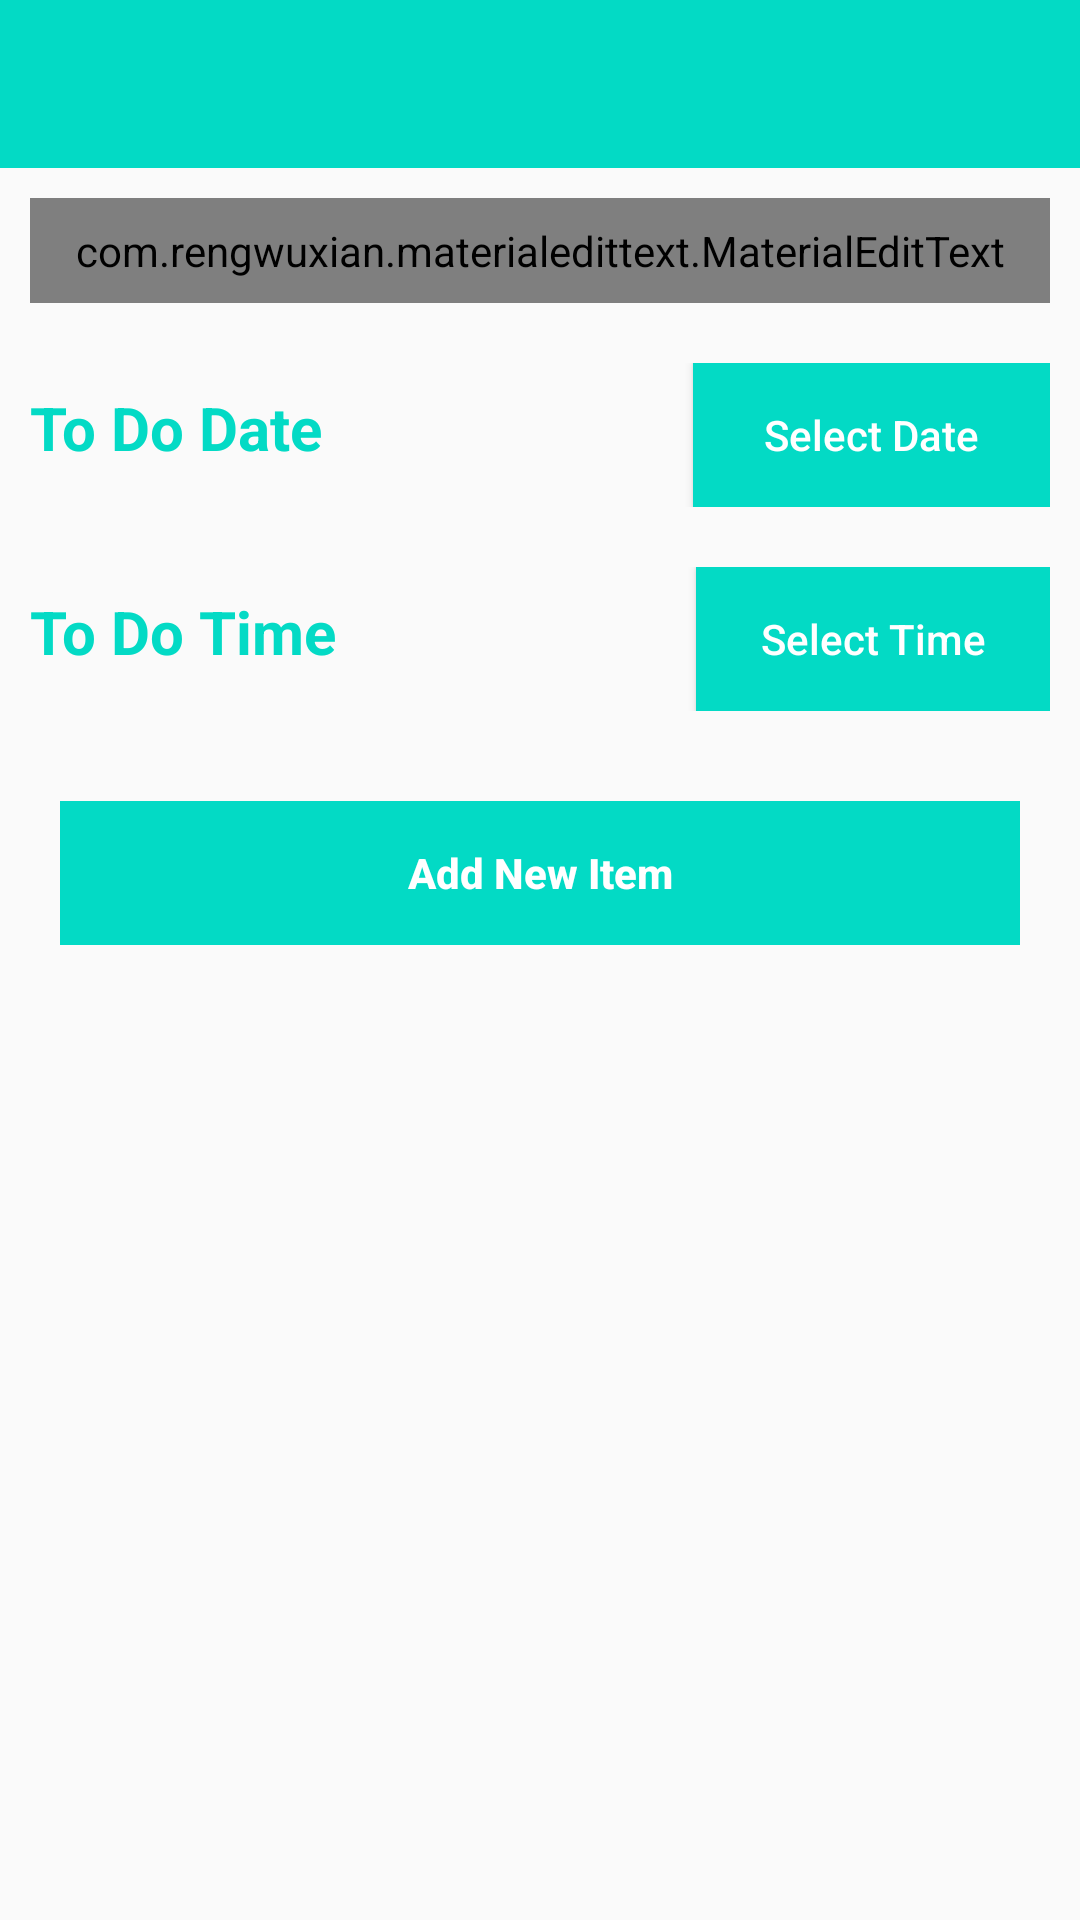

Produce the Android XML layout that renders to this screen, including the resource entries it uses.
<!-- AndroidManifest.xml: application theme AppTheme -->
<!-- res/layout/activity_new_to_do_item.xml -->
<?xml version="1.0" encoding="utf-8"?>
<LinearLayout xmlns:android="http://schemas.android.com/apk/res/android"
    xmlns:app="http://schemas.android.com/apk/res-auto"
    xmlns:tools="http://schemas.android.com/tools"
    android:layout_width="match_parent"
    android:layout_height="match_parent"
    android:orientation="vertical"
    tools:context=".NewToDoItem">
    <androidx.appcompat.widget.Toolbar
        android:layout_width="match_parent"
        android:layout_height="wrap_content"
        android:background="@color/colorAccent"
        app:titleTextColor="@android:color/white"
        style="@style/Base.ThemeOverlay.AppCompat.Dark.ActionBar"
        app:popupTheme="@style/menuStyle"
        android:id="@+id/toolBar"/>

    <FrameLayout
        android:layout_width="match_parent"
        android:layout_height="wrap_content"
        android:background="@android:color/white"
        android:layout_margin="10dp">
        <com.rengwuxian.materialedittext.MaterialEditText
            android:layout_width="match_parent"
            android:layout_height="wrap_content"
            android:hint="TO Do Item"
            android:id="@+id/itemName"
            android:textColor="@color/colorAccent"
            android:textColorHint="@color/colorAccent"
            android:padding="8dp"/>

    </FrameLayout>

    <LinearLayout
        android:layout_width="match_parent"
        android:layout_height="wrap_content"
        android:orientation="horizontal"
        android:layout_margin="10dp">
        <TextView
            android:layout_width="wrap_content"
            android:layout_height="wrap_content"
            android:text="To Do Date"
            android:textColor="@color/colorAccent"
            android:textSize="20dp"
            android:textStyle="bold"
            android:id="@+id/toDoDate"
            android:layout_weight="4"/>
        <Button
            android:layout_width="wrap_content"
            android:layout_height="wrap_content"
            android:layout_weight="1"
            android:text="Select Date"
            android:id="@+id/toDoDateBtn"
            android:textAllCaps="false"
            android:textColor="@android:color/white"
            android:background="@color/colorAccent"/>
    </LinearLayout>

    <LinearLayout
        android:layout_width="match_parent"
        android:layout_height="wrap_content"
        android:orientation="horizontal"
        android:layout_margin="10dp">
        <TextView
            android:layout_width="wrap_content"
            android:layout_height="wrap_content"
            android:text="To Do Time"
            android:textColor="@color/colorAccent"
            android:textSize="20dp"
            android:id="@+id/toDoTime"
            android:textStyle="bold"
            android:layout_weight="4"/>
        <Button
            android:layout_width="wrap_content"
            android:layout_height="wrap_content"
            android:layout_weight="1"
            android:text="Select Time"
            android:textAllCaps="false"
            android:id="@+id/toDoTimeBtn"
            android:textColor="@android:color/white"
            android:background="@color/colorAccent"/>
    </LinearLayout>

    <FrameLayout
        android:layout_width="match_parent"
        android:layout_height="wrap_content"
        android:background="@color/colorAccent"
        android:layout_margin="20dp">
        <Button
            android:layout_width="match_parent"
            android:layout_height="match_parent"
            android:background="?attr/selectableItemBackground"
            android:text="Add New Item"
            android:textAllCaps="false"
            android:id="@+id/saveNewItemBtn"
            android:textColor="@android:color/white"
            android:textStyle="bold"/>
    </FrameLayout>

</LinearLayout>
<!-- resources referenced by this layout -->
<resources>
  <style name="menuStyle" parent="Theme.AppCompat.Light">
          <item name="android:background">@android:color/white</item>
  
      </style>
  <style name="AppTheme" parent="Theme.AppCompat.Light.NoActionBar">
          
          <item name="colorPrimary">@color/colorPrimary</item>
          <item name="colorPrimaryDark">@color/colorPrimaryDark</item>
          <item name="colorAccent">@color/colorAccent</item>
      </style>
  <!-- not gathered from this repository: default colours our renderer supplied (Android Studio template values) -->
  <color name="colorPrimary">#FF6200EE</color>
  <color name="colorPrimaryDark">#FF3700B3</color>
  <color name="colorAccent">#FF03DAC5</color>
</resources>
